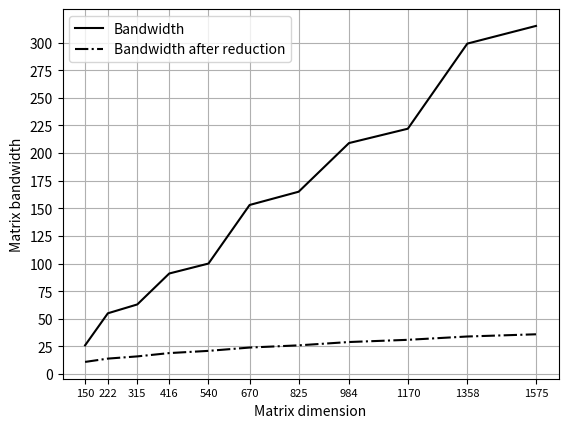

Python code for this plot:
#!/usr/bin python

import matplotlib.pyplot as plt
import pandas as pd
import itertools

def plot_runtime():
    N = [150, 222, 315, 416, 540, 670, 825, 984, 1170, 1358, 1575]
    before = [15, 42, 106, 231, 491, 919, 1690, 2839, 4750, 7406, 11338]
    after = [12, 29, 56, 103, 170, 272, 409, 604, 858, 1185, 1602]

    df = pd.DataFrame({'N': N, 'before': before, 'after': after})

    ax = plt.gca()

    df.plot(kind='line', x='N', y='before', label='Execution time', ax=ax, color="black", style='-')
    df.plot(kind='line', x='N', y='after', label='Execution time after bandwidth reduction', ax=ax, color="black", style='-.')
    #plt.title('Crank-Nicolson scheme\'s runtime for solving the Heat Equation in 2D (nsteps=1000)')

    # for (i,j) in zip(N[6:],before[6:]):
    #     plt.annotate(' '+str(j)+'s', (i-175,j), fontsize=9)

    # for (i,j) in zip(N[6:],after[6:]):
    #     plt.annotate(' '+str(j)+'s', (i-100,j+250), fontsize=9)

    plt.xticks(N, fontsize=8)
    plt.yticks(range(0, 12000, 1000))

    plt.xlabel('Matrix dimension')
    plt.ylabel('seconds')
    plt.grid(True)
    plt.savefig('cnexectime.png', bbox_inches='tight')
    #plt.show()

def plot_bandwidth_reduction():
    N = [150, 222, 315, 416, 540, 670, 825, 984, 1170, 1358, 1575]
    before = [26, 55, 63, 91, 100, 153, 165, 209, 222, 299, 315]
    after = [11, 14, 16, 19, 21, 24, 26, 29, 31, 34, 36]

    df = pd.DataFrame({'N': N, 'before': before, 'after': after})

    ax = plt.gca()

    df.plot(kind='line', x='N', y='before', label='Bandwidth', ax=ax, color="black", style='-')
    df.plot(kind='line', x='N', y='after', label='Bandwidth after reduction', ax=ax, color="black", style='-.')
    #plt.title('Bandwidth reduction of the Cuthill-McKee algorithm')

    # for (i,j) in zip(N[1:-1],before[1:-1]):
    #     plt.annotate(' '+str(j), (i+10,j-10), fontsize=9)

    # for (i,j) in zip(N[1:],after[1:]):
    #     plt.annotate(' '+str(j), (i,j+7), fontsize=9)

    # plt.annotate('315', (1555,300), fontsize=9)

    plt.xticks(N, fontsize=8)
    plt.yticks(range(0, 325, 25))

    plt.xlabel('Matrix dimension')
    plt.ylabel('Matrix bandwidth')
    plt.grid(True)
    plt.savefig('cnbwreduc.png', bbox_inches='tight')
    #plt.show()

def main():
    #plot_runtime()
    plot_bandwidth_reduction()

if __name__ == "__main__":
    main()
